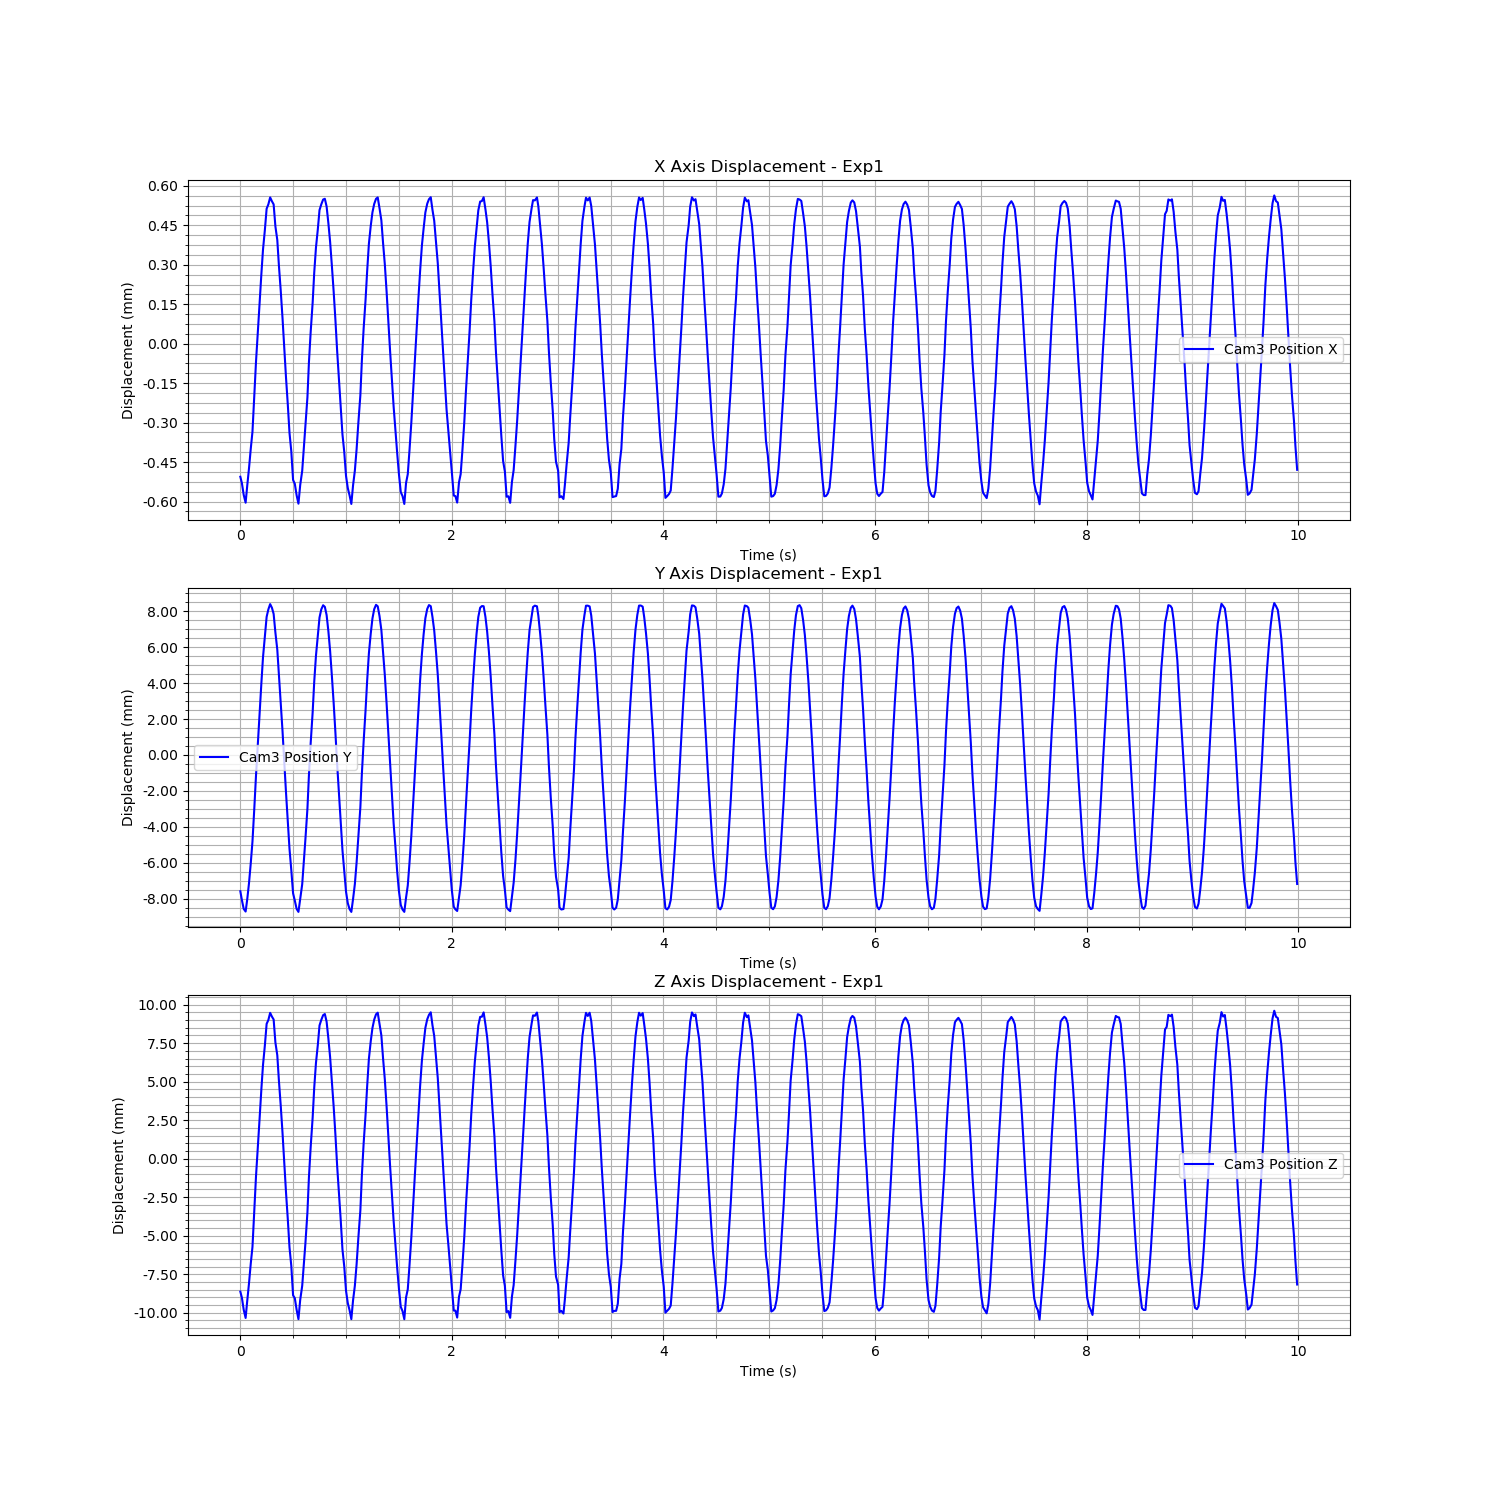

Data behind this chart, as committed beside it:
Time (s), Cam3 Fiducial ID, Cam3 Position X, Cam3 Position Y, Cam3 Position Z, Cam3 Rotation X, Cam3 Rotation Y, Cam3 Rotation Z, Cam3 Rotation W
1726273028, 0, -0.0003534, -0.00524, -0.006056, -0.01726, -0.004614, 0.000997, 0.9998
1726273028, 0, -0.000378, -0.005735, -0.006456, -0.0292, -0.003036, 0.001603, 0.9996
1726273028, 0, -0.0004226, -0.006222, -0.007238, -0.04247, -0.005779, 0.00249, 0.9991
1726273029, 0, -0.000452, -0.006369, -0.007765, -0.04001, -0.01021, 0.002667, 0.9991
1726273029, 0, -0.0003889, -0.005705, -0.006678, -0.0409, -0.005394, 0.002307, 0.9991
1726273029, 0, -0.000322, -0.004796, -0.005526, -0.03123, -0.003378, 0.001641, 0.9995
1726273029, 0, -0.0002468, -0.003676, -0.004229, -0.02652, -0.00236, 0.001399, 0.9996
1726273029, 0, -0.000182, -0.002469, -0.003153, -0.01943, -0.005112, 0.0009986, 0.9998
1726273029, 0, -4.470328342637602e-05, -0.0006308, -0.0007728, -0.009719, -0.0002618, 0.0003723, 1
1726273029, 0, 8.478506689573575e-05, 0.001215, 0.001446, -0.005156, 0.002832, 7.100871429177794e-05, 1
1726273029, 0, 0.0001909, 0.002923, 0.003229, 0.002352, 0.001648, -0.0003645, 1
1726273029, 0, 0.0003008, 0.00464, 0.005084, 0.007958, 0.0007652, -0.0006753, 1
1726273029, 0, 0.0004192, 0.006365, 0.007117, 0.01095, 0.002216, -0.0009049, 0.9999
1726273029, 0, 0.0005105, 0.007789, 0.008663, 0.0107, 0.001383, -0.0008321, 0.9999
1726273029, 0, 0.0005837, 0.00895, 0.009908, 0.01296, 9.54721288921888e-05, -0.0009322, 0.9999
1726273029, 0, 0.0006658, 0.01003, 0.01133, 0.01187, 0.002918, -0.0008932, 0.9999
1726273029, 0, 0.0006822, 0.01045, 0.01158, 0.01111, -0.000578, -0.0007788, 0.9999
1726273029, 0, 0.0007087, 0.01074, 0.01204, 0.009564, 0.001273, -0.000718, 1
1726273029, 0, 0.0006939, 0.01054, 0.0118, 0.01353, 0.001091, -0.0009399, 0.9999
1726273029, 0, 0.0006823, 0.0102, 0.01161, 0.01855, 0.004813, -0.001237, 0.9998
1726273029, 0, 0.0005985, 0.00916, 0.01012, 0.02728, 0.00107, -0.001638, 0.9996
1726273029, 0, 0.0005471, 0.008211, 0.009294, 0.02763, 0.004606, -0.001702, 0.9996
1726273029, 0, 0.0004491, 0.006797, 0.007637, 0.03159, 0.003098, -0.001962, 0.9995
1726273029, 0, 0.0003555, 0.005316, 0.006044, 0.03322, 0.004443, -0.002006, 0.9994
1726273029, 0, 0.0002496, 0.003674, 0.004245, 0.03098, 0.005077, -0.001847, 0.9995
1726273029, 0, 0.0001387, 0.001968, 0.002369, 0.02814, 0.005095, -0.001673, 0.9996
1726273029, 0, 2.2369719751503466e-05, 0.0002351, 0.0003653, 0.02316, 0.003588, -0.001519, 0.9997
1726273029, 0, -7.818043617849886e-05, -0.001346, -0.001346, 0.01617, 0.003804, -0.001152, 0.9999
1726273029, 0, -0.0001866, -0.002881, -0.003186, 0.006551, 0.0002394, -0.0005381, 1
1726273029, 0, -0.0002561, -0.004048, -0.004374, -0.002792, 0.001507, -9.297819530164109e-05, 1
1726273029, 0, -0.0003657, -0.005353, -0.006294, -0.01874, -0.005595, 0.001044, 0.9998
1726273029, 0, -0.0003801, -0.005761, -0.006483, -0.03117, -0.003201, 0.001832, 0.9995
1726273029, 0, -0.000424, -0.006221, -0.007235, -0.04249, -0.006177, 0.002612, 0.9991
1726273029, 0, -0.0004557, -0.006388, -0.007842, -0.03956, -0.01055, 0.002577, 0.9992
1726273029, 0, -0.0003852, -0.005671, -0.006596, -0.04075, -0.005312, 0.00238, 0.9992
1726273029, 0, -0.0003307, -0.004847, -0.005674, -0.03114, -0.004753, 0.00173, 0.9995
1726273029, 0, -0.00025, -0.003678, -0.004305, -0.02312, -0.003017, 0.001137, 0.9997
1726273029, 0, -0.0001683, -0.002348, -0.002923, -0.01722, -0.003769, 0.000801, 0.9998
1726273029, 0, -5.1128844160063035e-05, -0.0006398, -0.0009081, -0.006487, -0.001733, 0.0001371, 1
1726273029, 0, 8.214036748992821e-05, 0.001229, 0.001381, -0.0006111, 0.001929, -0.000242, 1
1726273029, 0, 0.000197, 0.002999, 0.003327, 0.00536, 0.002042, -0.0005931, 1
1726273029, 0, 0.0003099, 0.004735, 0.00526, 0.009115, 0.001755, -0.0007469, 1
1726273029, 0, 0.0004224, 0.006416, 0.007177, 0.01342, 0.002304, -0.0009805, 0.9999
1726273029, 0, 0.0005179, 0.007871, 0.00879, 0.01275, 0.001932, -0.0009414, 0.9999
1726273029, 0, 0.0005874, 0.008984, 0.009955, 0.01238, 0.0005897, -0.0008915, 0.9999
1726273029, 0, 0.0006605, 0.009998, 0.01123, 0.01177, 0.002092, -0.0008495, 0.9999
1726273029, 0, 0.0006823, 0.01045, 0.01158, 0.01113, -0.0004835, -0.0007668, 0.9999
1726273029, 0, 0.0007007, 0.01068, 0.01189, 0.01019, 0.0003551, -0.0007227, 0.9999
1726273029, 0, 0.0007035, 0.01059, 0.01197, 0.01368, 0.002979, -0.0009499, 0.9999
1726273029, 0, 0.0006741, 0.01013, 0.01147, 0.01921, 0.003642, -0.001252, 0.9998
1726273029, 0, 0.0006109, 0.009235, 0.01038, 0.02663, 0.002822, -0.001646, 0.9996
1726273029, 0, 0.00054, 0.00814, 0.009171, 0.02733, 0.003633, -0.00166, 0.9996
1726273029, 0, 0.0004506, 0.006775, 0.007652, 0.03163, 0.00417, -0.001902, 0.9995
1726273029, 0, 0.0003514, 0.005256, 0.005974, 0.03229, 0.004459, -0.00195, 0.9995
1726273029, 0, 0.0002436, 0.003597, 0.004141, 0.03051, 0.004843, -0.001838, 0.9995
1726273029, 0, 0.0001249, 0.001836, 0.002108, 0.02729, 0.003372, -0.001684, 0.9996
1726273029, 0, 1.3678071334205168e-05, 0.0001394, 0.0002267, 0.0209, 0.002785, -0.001374, 0.9998
1726273029, 0, -8.137278644934988e-05, -0.001395, -0.001388, 0.01281, 0.003808, -0.0009695, 0.9999
1726273029, 0, -0.0001928, -0.002959, -0.003324, 0.005756, 7.29903442033204e-05, -0.0005702, 1
1726273029, 0, -0.0002584, -0.00409, -0.004408, -0.005873, 0.001624, 0.0001031, 1
... 540 more rows
